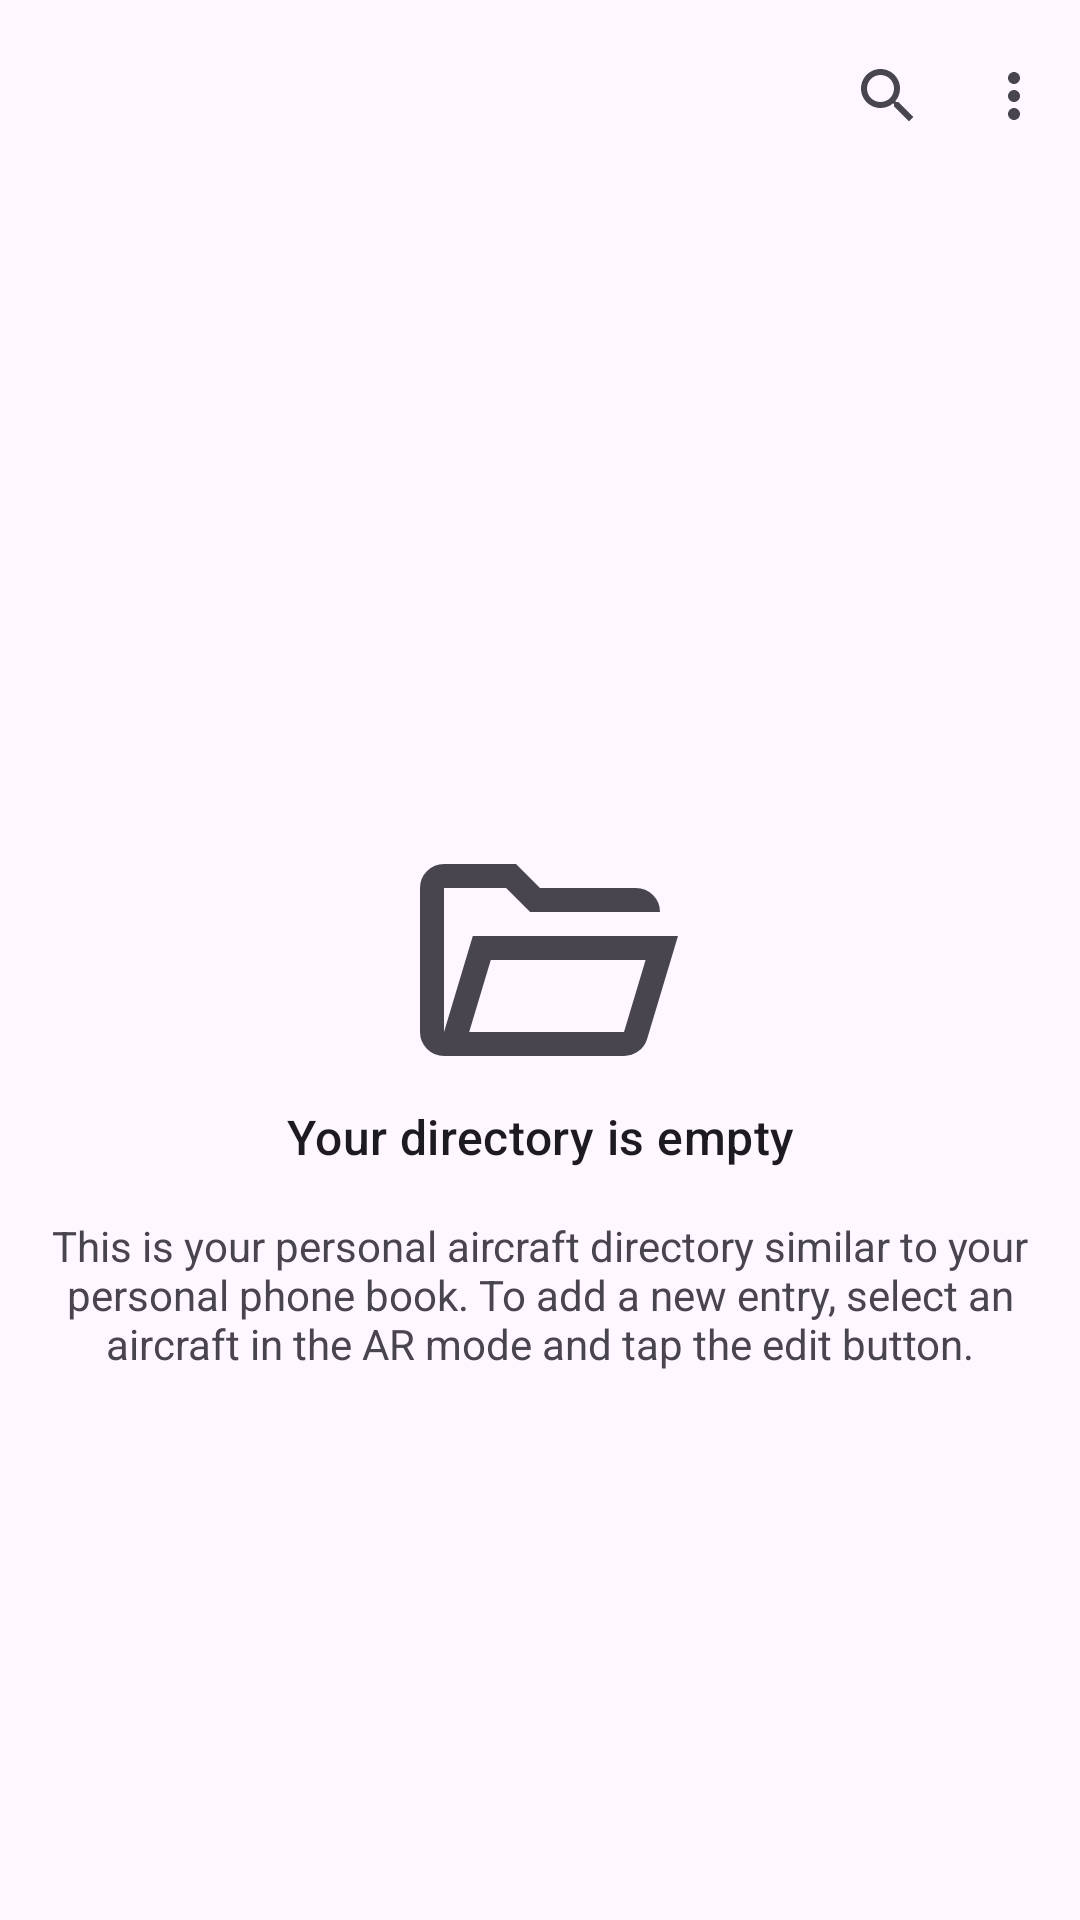

This screen was rendered from an Android layout file. Write that file and the resources it references.
<!-- AndroidManifest.xml: application theme Theme.App -->
<!-- res/layout/fragment_directory.xml -->
<?xml version="1.0" encoding="utf-8"?>
<androidx.coordinatorlayout.widget.CoordinatorLayout
  xmlns:android="http://schemas.android.com/apk/res/android"
  xmlns:app="http://schemas.android.com/apk/res-auto"
  xmlns:tools="http://schemas.android.com/tools"
  android:layout_width="match_parent"
  android:layout_height="match_parent"
  android:orientation="vertical"
  tools:context=".ui.directory.DirectoryFragment">

  <com.google.android.material.appbar.AppBarLayout
    android:layout_width="match_parent"
    android:layout_height="wrap_content"
    android:fitsSystemWindows="true"
    app:liftOnScroll="true">

    <com.google.android.material.appbar.MaterialToolbar
      android:id="@+id/toolbar"
      android:layout_width="match_parent"
      android:layout_height="wrap_content"
      android:minHeight="?actionBarSize"
      app:menu="@menu/fragment_directory"
      tools:navigationIcon="@android:drawable/ic_media_play"
      tools:title="Directory" />

  </com.google.android.material.appbar.AppBarLayout>

  <androidx.constraintlayout.widget.ConstraintLayout
    android:id="@+id/empty_state"
    android:layout_width="match_parent"
    android:layout_height="match_parent"
    android:padding="16dp">

    <ImageView
      android:id="@+id/image_view"
      android:layout_width="wrap_content"
      android:layout_height="wrap_content"
      android:contentDescription="@string/empty_directory"
      android:src="@drawable/outline_folder_open_24"
      app:layout_constraintBottom_toBottomOf="parent"
      app:layout_constraintEnd_toEndOf="parent"
      app:layout_constraintStart_toStartOf="parent"
      app:layout_constraintTop_toTopOf="parent" />

    <TextView
      android:id="@+id/title"
      android:layout_width="match_parent"
      android:layout_height="wrap_content"
      android:text="@string/empty_directory"
      android:textAlignment="center"
      android:textAppearance="?textAppearanceTitleMedium"
      app:layout_constraintEnd_toEndOf="parent"
      app:layout_constraintStart_toStartOf="parent"
      app:layout_constraintTop_toBottomOf="@id/image_view" />

    <TextView
      android:layout_width="match_parent"
      android:layout_height="wrap_content"
      android:paddingTop="16dp"
      android:text="@string/directory_description"
      android:textAlignment="center"
      app:layout_constraintEnd_toEndOf="parent"
      app:layout_constraintStart_toStartOf="parent"
      app:layout_constraintTop_toBottomOf="@id/title" />
  </androidx.constraintlayout.widget.ConstraintLayout>

  <androidx.recyclerview.widget.RecyclerView
    android:id="@+id/list"
    android:name="me.testcase.ognarviewer.DatabaseFragment"
    android:layout_width="match_parent"
    android:layout_height="match_parent"
    android:clipToPadding="false"
    android:contentDescription="@string/content_description_directory"
    android:paddingVertical="8dp"
    app:layoutManager="LinearLayoutManager"
    app:layout_behavior="@string/appbar_scrolling_view_behavior"
    tools:listitem="@layout/directory_entry" />

</androidx.coordinatorlayout.widget.CoordinatorLayout>
<!-- res/layout/directory_entry.xml (included above) -->
<?xml version="1.0" encoding="utf-8"?>
<LinearLayout
  xmlns:android="http://schemas.android.com/apk/res/android"
  xmlns:app="http://schemas.android.com/apk/res-auto"
  xmlns:tools="http://schemas.android.com/tools"
  android:layout_width="match_parent"
  android:layout_height="wrap_content"
  android:background="@drawable/dir_entry_background"
  android:orientation="horizontal"
  android:paddingHorizontal="16dp"
  android:paddingVertical="8dp">

  <ImageView
    android:id="@+id/indicator"
    android:layout_width="24dp"
    android:layout_height="24dp"
    android:contentDescription="@string/content_description_indicator"
    android:src="@drawable/dir_entry_target"
    app:shapeAppearanceOverlay="@style/ShapeAppearanceOverlay.Material3.Button" />

  <TextView
    android:id="@+id/registration"
    android:layout_width="wrap_content"
    android:layout_height="wrap_content"
    android:layout_gravity="center"
    android:layout_marginStart="20dp"
    android:textAppearance="?textAppearanceListItem"
    android:textColor="@color/dir_entry_color"
    tools:text="D-0762" />

  <TextView
    android:id="@+id/model"
    android:layout_width="wrap_content"
    android:layout_height="wrap_content"
    android:layout_gravity="center"
    android:layout_marginStart="8dp"
    android:textAppearance="?textAppearanceListItem"
    android:textColor="?android:textColorHint"
    tools:text="ASK-13" />

</LinearLayout>
<!-- resources referenced by this layout -->
<resources>
  <!-- drawable dir_entry_background (drawable) -->
  <?xml version="1.0" encoding="utf-8"?>
  <layer-list xmlns:android="http://schemas.android.com/apk/res/android">
    <item>
      <selector>
        <item android:state_activated="true">
          <color android:color="?colorPrimary" />
        </item>
        <item>
          <color android:color="@android:color/transparent" />
        </item>
      </selector>
    </item>
    <item android:drawable="?selectableItemBackground" />
  </layer-list>
  <!-- drawable dir_entry_target (drawable) -->
  <vector
    xmlns:android="http://schemas.android.com/apk/res/android"
    android:width="24dp"
    android:height="24dp"
    android:viewportWidth="24"
    android:viewportHeight="24">
    <path
      android:fillColor="#000"
      android:pathData="m22.03,12.02 l-4.459,4.459 -1.911,-1.911 2.548,-2.548 -2.548,-2.548 1.911,-1.911zM14.295,15.842 L16.206,17.753 11.747,22.212 7.288,17.753 9.199,15.842 11.747,18.39zM16.206,5.832 L14.295,7.743 11.747,5.195 9.199,7.743 7.288,5.832 11.747,1.373zM7.834,9.017 L5.286,11.565 7.834,14.113 5.923,16.024 1.464,11.565 5.923,7.106z" />
  </vector>
  <!-- drawable outline_folder_open_24 (drawable) -->
  <vector
    xmlns:android="http://schemas.android.com/apk/res/android"
    android:width="96dp"
    android:height="96dp"
    android:tint="?colorControlNormal"
    android:viewportWidth="960"
    android:viewportHeight="960">
    <path
      android:fillColor="@android:color/white"
      android:pathData="M160,800Q127,800 103.5,776.5Q80,753 80,720L80,240Q80,207 103.5,183.5Q127,160 160,160L400,160L480,240L800,240Q833,240 856.5,263.5Q880,287 880,320L447,320L367,240L160,240Q160,240 160,240Q160,240 160,240L160,720Q160,720 160,720Q160,720 160,720L256,400L940,400L837,743Q829,769 807.5,784.5Q786,800 760,800L160,800ZM244,720L760,720L832,480L316,480L244,720ZM244,720L316,480L316,480L244,720ZM160,320L160,240Q160,240 160,240Q160,240 160,240L160,240L160,320Z" />
  </vector>
  <string name="content_description_directory">Aircraft list</string>
  <string name="content_description_indicator">Target indicator</string>
  <string name="directory_description">This is your personal aircraft directory similar to your personal phone book. To add a new entry, select an aircraft in the AR mode and tap the edit button.</string>
  <string name="empty_directory">Your directory is empty</string>
  <style name="Theme.App" parent="Theme.App.Base" />
  <style name="Theme.App.Base" parent="Theme.Material3.Light.NoActionBar">
      <item name="android:windowLightStatusBar">true</item>
      <item name="android:statusBarColor">#00000000</item>
      <item name="android:navigationBarColor">#00000000</item>
      <item name="bottomSheetStyle">@style/Theme.MyApplication.BottomSheet</item>
      <item name="bottomSheetDialogTheme">@style/ModalBottomSheetDialog</item>
      <item name="preferenceTheme">@style/PrefsTheme</item>
      <item name="switchStyle">@style/Widget.Material3.CompoundButton.MaterialSwitch</item>
      <item name="windowActionModeOverlay">true</item>
    </style>
  <style name="Theme.MyApplication.BottomSheet" parent="@style/Widget.Material3.BottomSheet">
      <item name="shapeAppearance">@style/ShapeAppearance.App.LargeComponent</item>
    </style>
  <style name="ModalBottomSheetDialog" parent="ThemeOverlay.Material3.BottomSheetDialog">
      <item name="bottomSheetStyle">@style/ModalBottomSheet</item>
    </style>
  <style name="PrefsTheme" parent="PreferenceThemeOverlay">
      <item name="android:layout">@layout/fragment_settings</item>
    </style>
  <style name="ShapeAppearance.App.LargeComponent" parent="ShapeAppearance.Material3.LargeComponent">
      <item name="cornerFamily">rounded</item>
      <item name="cornerSize">16dp</item>
    </style>
  <style name="ModalBottomSheet" parent="Widget.Material3.BottomSheet.Modal" />
</resources>
